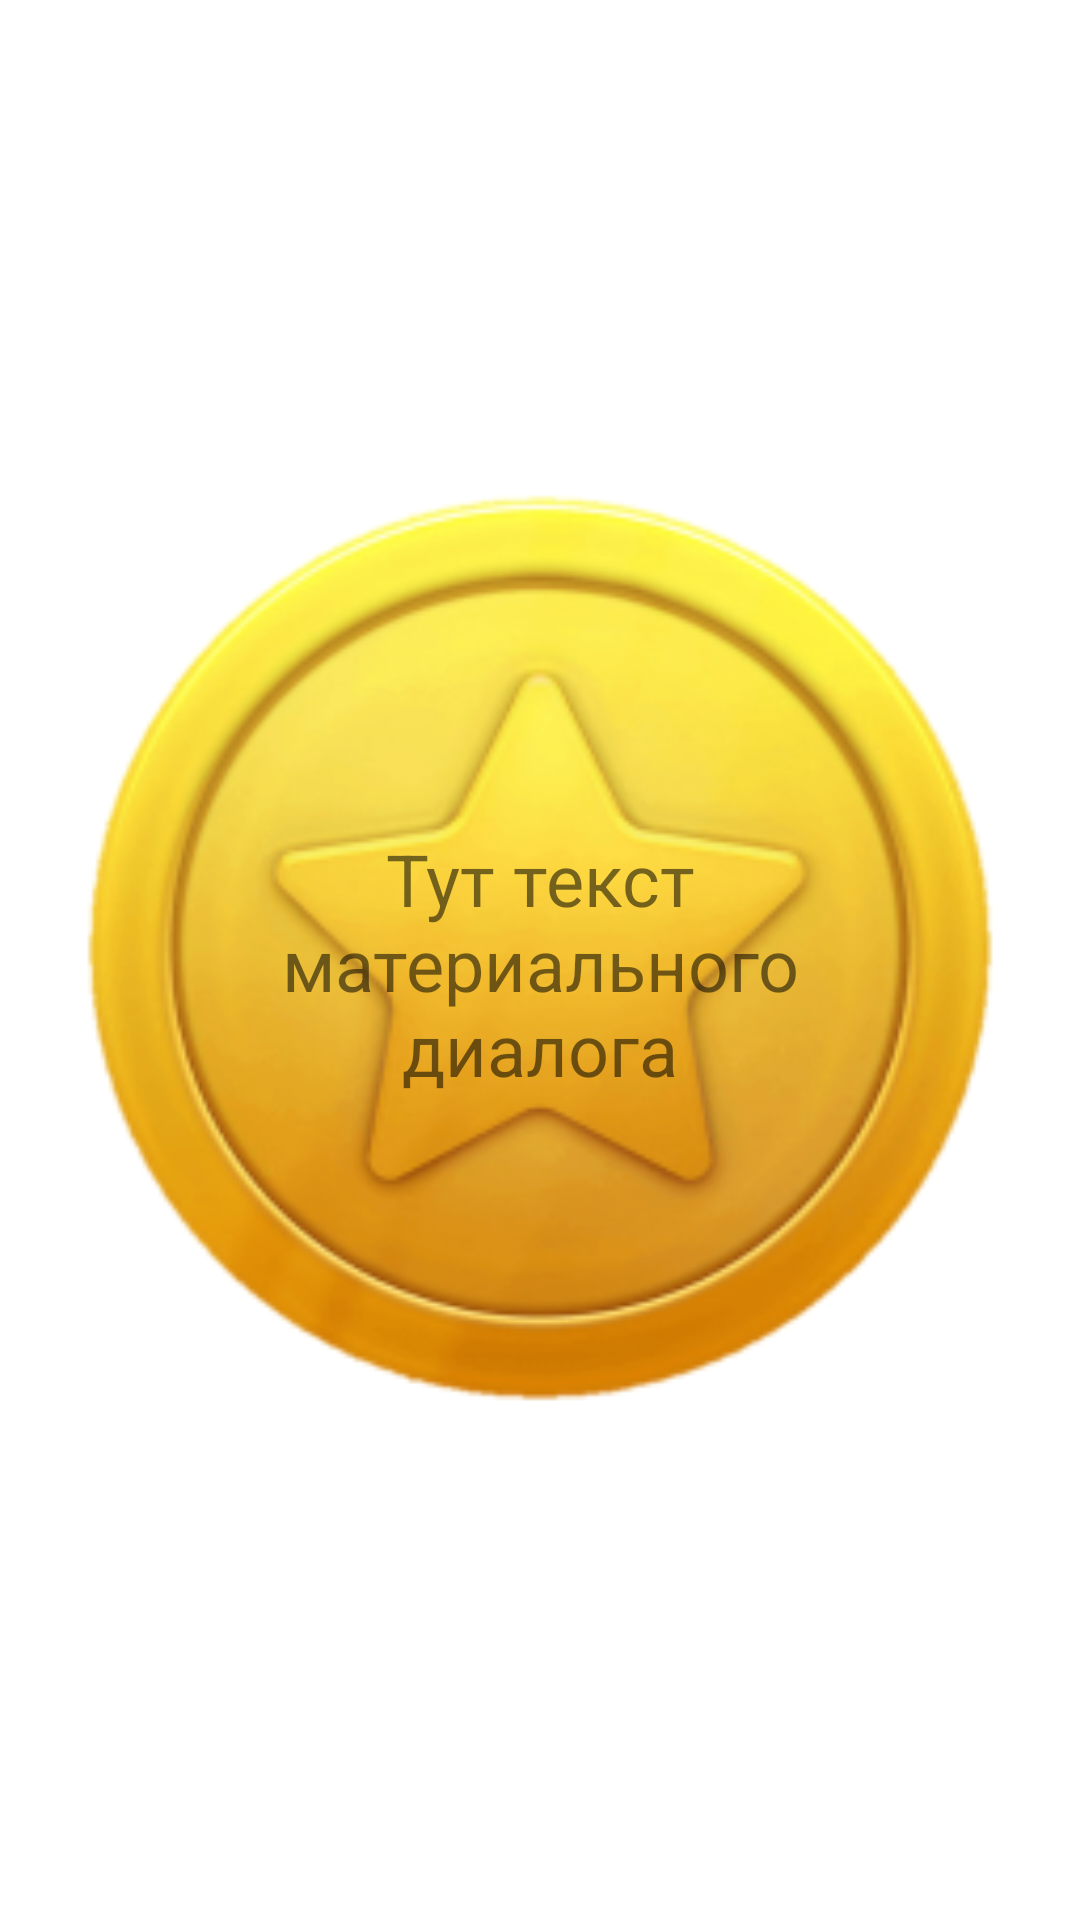

Write the Android layout XML for this screen, with the resource values it uses.
<!-- AndroidManifest.xml: application theme AppTheme -->
<!-- res/layout/fragment_params.xml -->
<?xml version="1.0" encoding="utf-8"?>
<androidx.constraintlayout.widget.ConstraintLayout xmlns:android="http://schemas.android.com/apk/res/android"
    xmlns:app="http://schemas.android.com/apk/res-auto"
    xmlns:tools="http://schemas.android.com/tools"
    android:layout_width="match_parent"
    android:layout_height="match_parent"
    tools:context=".fragments.FragmentParams">

    <ImageView
        android:id="@+id/icon_type"
        android:layout_width="0dp"
        android:layout_height="0dp"
        android:layout_marginBottom="8dp"
        android:src="@drawable/icon_coin"
        app:layout_constraintBottom_toBottomOf="parent"
        app:layout_constraintEnd_toEndOf="parent"
        app:layout_constraintStart_toStartOf="parent"
        app:layout_constraintTop_toTopOf="parent"
        android:contentDescription="@string/contentDesc" />

    <TextView
        android:id="@+id/params_text"
        android:layout_width="255dp"
        android:layout_height="87dp"
        android:minWidth="@dimen/md_action_button_min_width"
        android:text="@string/dialog_text"
        android:textAlignment="center"
        android:textSize="24sp"
        app:layout_constraintBottom_toBottomOf="parent"
        app:layout_constraintEnd_toEndOf="parent"
        app:layout_constraintStart_toStartOf="parent"
        app:layout_constraintTop_toTopOf="parent" />
</androidx.constraintlayout.widget.ConstraintLayout>
<!-- resources referenced by this layout -->
<resources>
  <!-- drawable icon_coin: png bitmap (drawable-xxhdpi, 59834 bytes) -->
  <string name="contentDesc">content</string>
  <string name="dialog_text">Тут текст материального диалога</string>
  <style name="AppTheme" parent="Theme.MaterialComponents.Light.NoActionBar">
          <item name="colorPrimary">@color/colorPrimary</item>
          <item name="colorPrimaryDark">@color/colorPrimaryDark</item>
          <item name="colorAccent">@color/colorAccent</item>
          <item name="android:windowContentTransitions">true</item>
      </style>
  <color name="colorPrimary">#008577</color>
  <color name="colorPrimaryDark">#00574B</color>
  <color name="colorAccent">#D81B60</color>
</resources>
